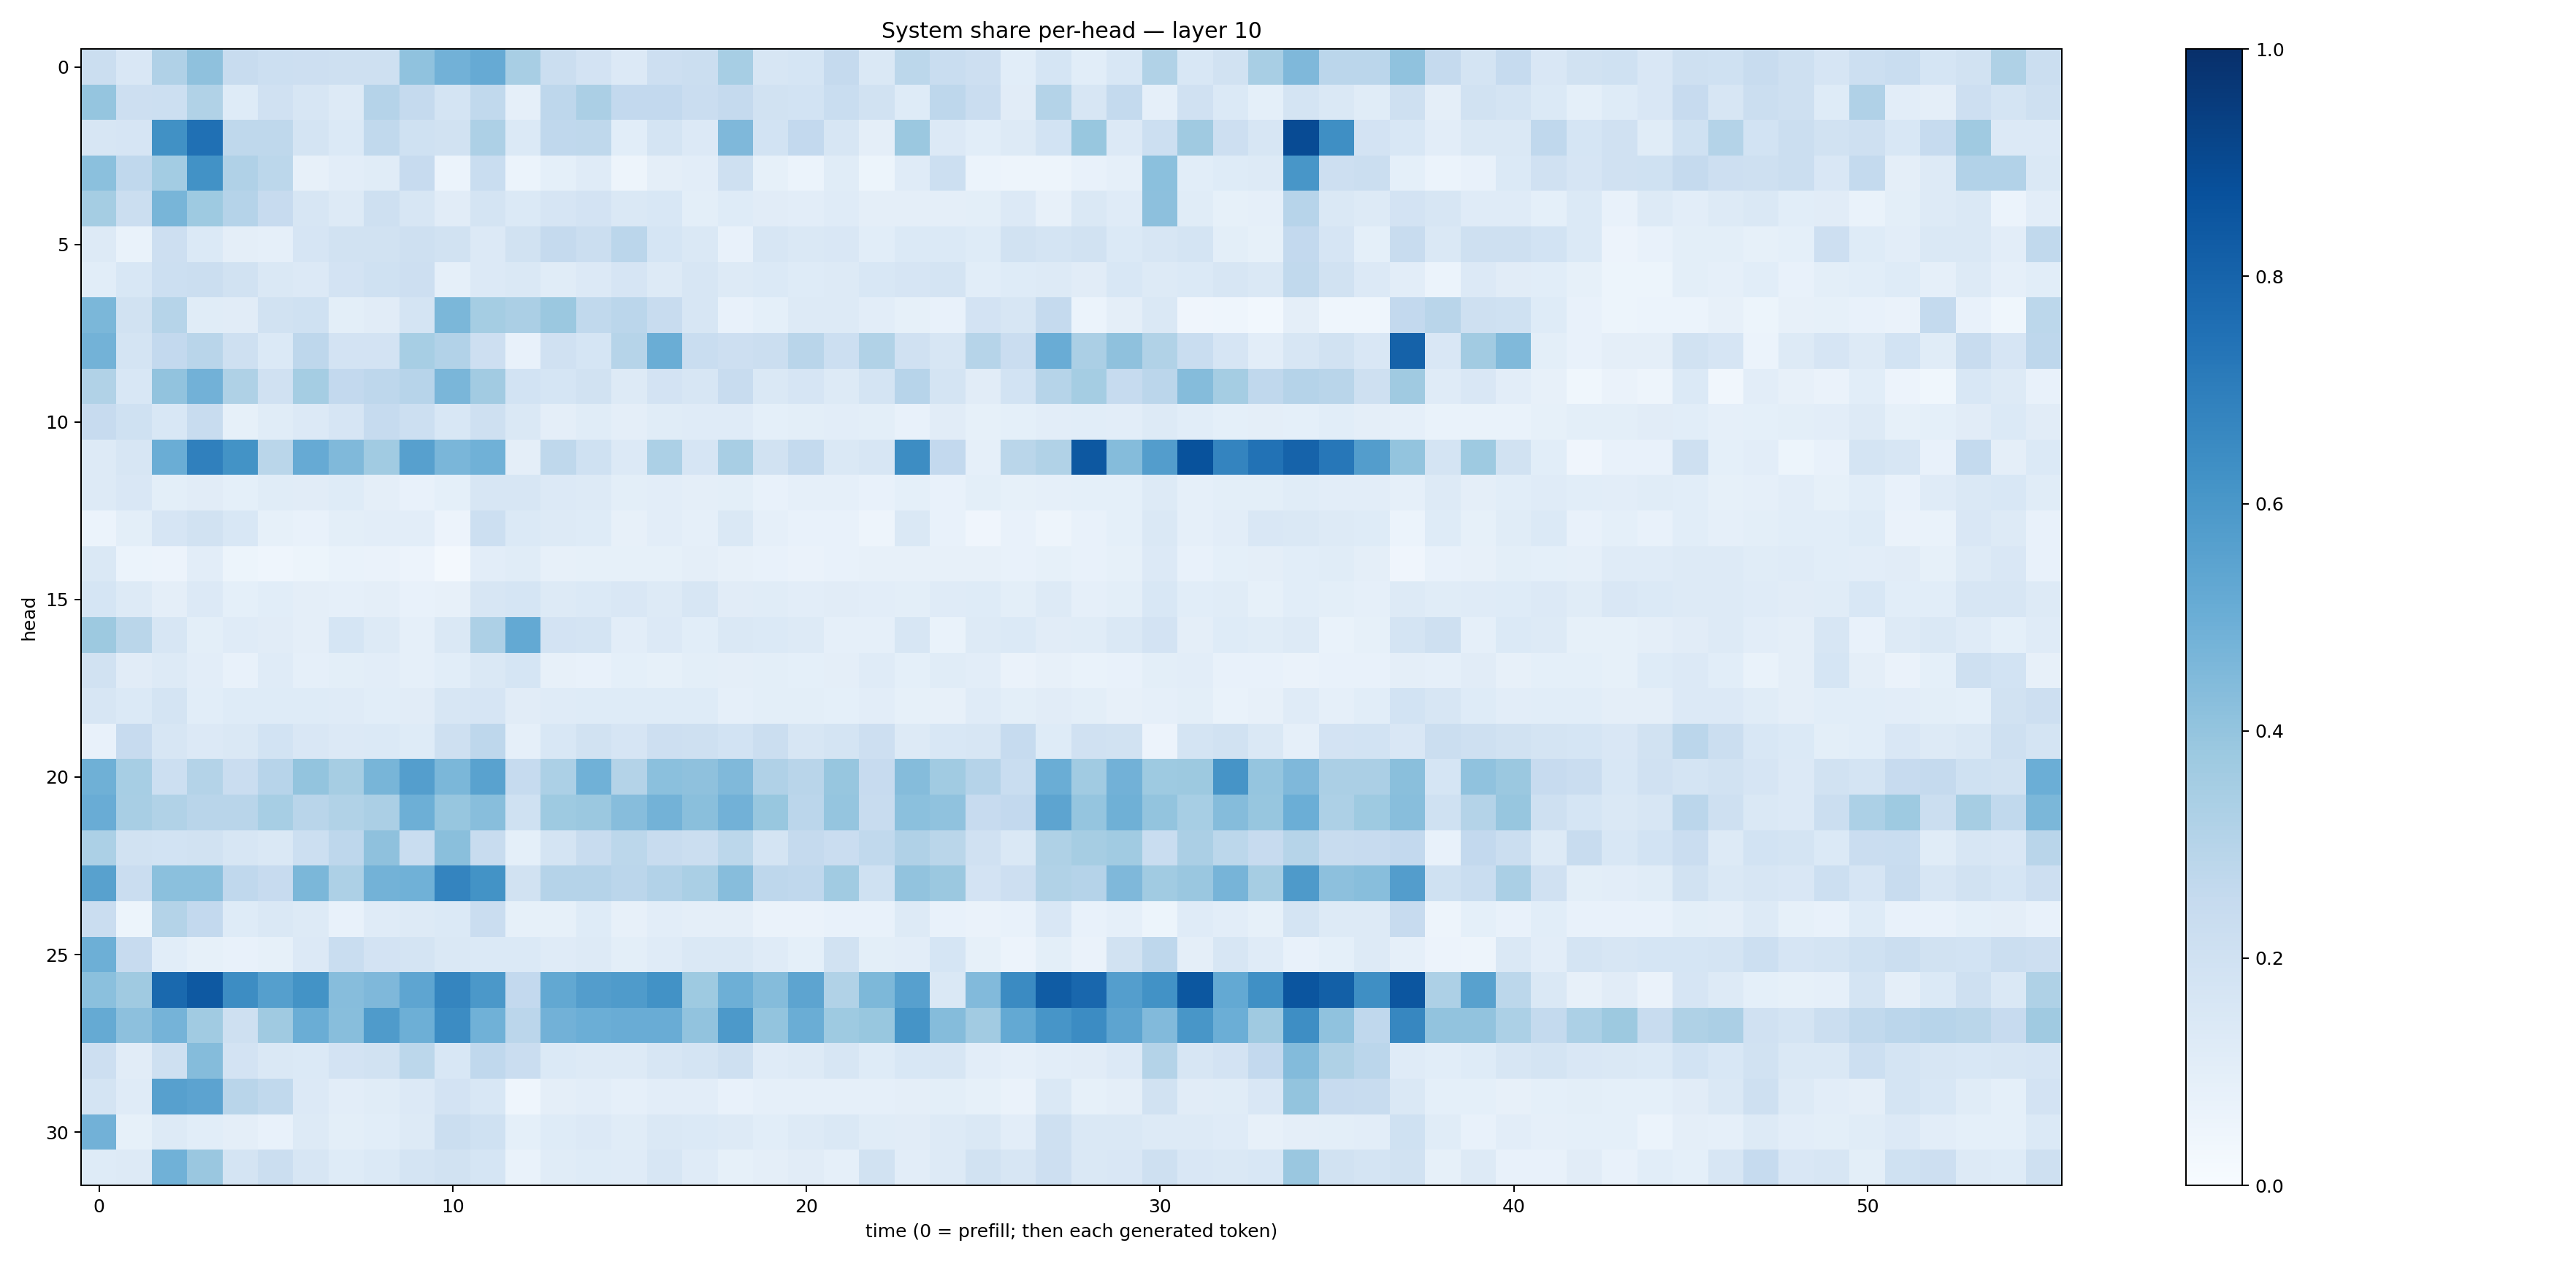

The file beside this chart, header and first rows:
0.2219272, 0.15090147, 0.31704673, 0.4122424, 0.23793414, 0.2171368, 0.21166505, 0.21027718, 0.20432319, 0.40630317, 0.4808939, 0.51237655, 0.34171632, 0.2238643, 0.1816689, 0.13662207, 0.2127217, 0.22221255, 0.34562197, 0.1625965, 0.16879798, 0.25317416, 0.14681895, 0.28056717
0.3967, 0.2144, 0.2152, 0.315, 0.1215, 0.198, 0.1628, 0.1256, 0.3026, 0.2514, 0.177, 0.2623, 0.08825, 0.2747, 0.3344, 0.2578, 0.2616, 0.2276, 0.2527, 0.1894, 0.1863, 0.2318, 0.1949, 0.1213
0.1588, 0.1665, 0.6269, 0.7531, 0.2713, 0.2711, 0.1756, 0.1394, 0.264, 0.2029, 0.1946, 0.3253, 0.1385, 0.2658, 0.2727, 0.1085, 0.1733, 0.1339, 0.4531, 0.1875, 0.2611, 0.1604, 0.09617, 0.3808
0.4213, 0.2675, 0.3563, 0.6215, 0.3189, 0.2781, 0.08079, 0.1025, 0.1167, 0.2434, 0.06004, 0.2309, 0.06103, 0.09331, 0.1189, 0.04918, 0.09498, 0.105, 0.2076, 0.08391, 0.06062, 0.1164, 0.05465, 0.1184
0.3543, 0.2252, 0.4652, 0.3736, 0.3031, 0.2432, 0.158, 0.1324, 0.2091, 0.1616, 0.1094, 0.1731, 0.1371, 0.1655, 0.1797, 0.1481, 0.1538, 0.1015, 0.1241, 0.1116, 0.104, 0.1203, 0.09451, 0.09606
0.1263, 0.06789, 0.2117, 0.1393, 0.09649, 0.08657, 0.1667, 0.1885, 0.1878, 0.208, 0.1947, 0.1333, 0.1953, 0.252, 0.2223, 0.2823, 0.168, 0.1439, 0.0732, 0.1619, 0.1407, 0.1494, 0.1057, 0.1382
0.1082, 0.1527, 0.215, 0.2212, 0.1903, 0.146, 0.1365, 0.1818, 0.2014, 0.2124, 0.08885, 0.1353, 0.1477, 0.1171, 0.1335, 0.1658, 0.1314, 0.1583, 0.1315, 0.1406, 0.122, 0.1325, 0.153, 0.1641
0.4596, 0.1923, 0.2979, 0.1158, 0.1127, 0.1912, 0.2005, 0.1013, 0.1123, 0.1795, 0.4595, 0.352, 0.3345, 0.3799, 0.2627, 0.2829, 0.24, 0.1575, 0.07494, 0.09164, 0.1304, 0.1324, 0.1025, 0.08544
0.4767, 0.1728, 0.2607, 0.2903, 0.206, 0.1388, 0.2772, 0.1808, 0.1822, 0.3462, 0.3114, 0.2121, 0.07668, 0.1979, 0.1714, 0.3005, 0.5028, 0.2322, 0.2142, 0.2263, 0.2917, 0.2186, 0.3148, 0.1963
0.3154, 0.1544, 0.404, 0.4832, 0.3228, 0.1971, 0.3531, 0.2586, 0.2747, 0.2933, 0.464, 0.3602, 0.1858, 0.17, 0.1907, 0.1328, 0.18, 0.1612, 0.2368, 0.1461, 0.1643, 0.1296, 0.1732, 0.2935
0.2429, 0.2006, 0.1554, 0.2356, 0.08498, 0.1152, 0.1331, 0.1674, 0.2482, 0.2167, 0.156, 0.2034, 0.1478, 0.09389, 0.1162, 0.0954, 0.1142, 0.1197, 0.1174, 0.09316, 0.1006, 0.1048, 0.09912, 0.07195
0.1258, 0.1608, 0.5007, 0.6893, 0.6209, 0.2879, 0.5129, 0.4474, 0.3669, 0.5619, 0.4641, 0.4854, 0.09413, 0.2698, 0.2025, 0.136, 0.3303, 0.1646, 0.341, 0.1932, 0.2568, 0.1478, 0.1594, 0.6418
0.1266, 0.1497, 0.09939, 0.1123, 0.09089, 0.1154, 0.1105, 0.1225, 0.09427, 0.07778, 0.09035, 0.1609, 0.1595, 0.1343, 0.1276, 0.09948, 0.103, 0.09649, 0.1007, 0.07149, 0.08645, 0.08765, 0.07563, 0.09202
0.06036, 0.09791, 0.1649, 0.1889, 0.155, 0.08226, 0.07402, 0.1009, 0.1053, 0.1023, 0.05743, 0.2176, 0.1371, 0.1279, 0.1238, 0.0788, 0.104, 0.08646, 0.1471, 0.08853, 0.07381, 0.07702, 0.05001, 0.1419
0.1447, 0.06201, 0.05812, 0.1028, 0.05438, 0.04298, 0.05128, 0.06916, 0.06456, 0.05473, 0.01991, 0.1035, 0.1153, 0.08094, 0.08408, 0.08579, 0.08285, 0.09725, 0.08097, 0.07663, 0.06492, 0.07745, 0.07836, 0.07943
0.17, 0.1261, 0.09429, 0.1342, 0.0906, 0.1065, 0.09691, 0.08671, 0.09513, 0.07506, 0.08141, 0.1602, 0.1681, 0.1301, 0.1394, 0.1517, 0.1318, 0.16, 0.1116, 0.1165, 0.1021, 0.1101, 0.1038, 0.1014
0.3768, 0.289, 0.161, 0.09997, 0.1196, 0.1127, 0.09716, 0.1685, 0.1261, 0.08839, 0.1453, 0.3267, 0.5203, 0.1807, 0.1731, 0.1043, 0.1343, 0.1088, 0.1463, 0.1376, 0.1271, 0.08906, 0.08963, 0.1576
0.1935, 0.1122, 0.1313, 0.1019, 0.07626, 0.1177, 0.08745, 0.09785, 0.1031, 0.08972, 0.108, 0.1448, 0.1685, 0.08004, 0.07056, 0.09308, 0.08359, 0.09798, 0.09565, 0.099, 0.09291, 0.0974, 0.1184, 0.09328
0.1572, 0.1395, 0.1767, 0.1071, 0.1212, 0.1216, 0.1244, 0.1182, 0.1059, 0.1117, 0.1606, 0.1649, 0.1097, 0.1175, 0.1233, 0.1218, 0.1215, 0.1236, 0.08974, 0.0995, 0.1009, 0.09346, 0.1041, 0.08269
0.07271, 0.2436, 0.1627, 0.1355, 0.1473, 0.1857, 0.1492, 0.135, 0.1397, 0.1231, 0.2036, 0.2754, 0.08825, 0.1552, 0.1926, 0.1665, 0.2142, 0.2085, 0.1868, 0.2235, 0.1615, 0.1747, 0.2147, 0.1284
0.4896, 0.345, 0.2153, 0.3077, 0.2274, 0.2937, 0.3996, 0.348, 0.4663, 0.5665, 0.4576, 0.5542, 0.2481, 0.3315, 0.4846, 0.3075, 0.4183, 0.4124, 0.4492, 0.3174, 0.2923, 0.391, 0.246, 0.4354
0.5056, 0.3413, 0.3135, 0.2929, 0.2907, 0.3442, 0.2906, 0.316, 0.3335, 0.496, 0.3921, 0.4267, 0.203, 0.3724, 0.3801, 0.4313, 0.4773, 0.4251, 0.4824, 0.3885, 0.2826, 0.3949, 0.235, 0.4185
0.329, 0.1913, 0.1863, 0.1899, 0.1593, 0.1481, 0.2175, 0.2768, 0.4137, 0.2322, 0.4242, 0.2391, 0.09125, 0.1745, 0.2405, 0.2786, 0.2388, 0.2256, 0.2807, 0.1785, 0.2508, 0.2273, 0.2624, 0.3183
0.5558, 0.2295, 0.4212, 0.4197, 0.2661, 0.2447, 0.4578, 0.3262, 0.4769, 0.4859, 0.6742, 0.6185, 0.1895, 0.304, 0.3011, 0.285, 0.3099, 0.3375, 0.4312, 0.2753, 0.2667, 0.3661, 0.2015, 0.4052
0.2286, 0.053, 0.3082, 0.2601, 0.1241, 0.1408, 0.1253, 0.07507, 0.1198, 0.1314, 0.1405, 0.2282, 0.08288, 0.08355, 0.1225, 0.07893, 0.1042, 0.0949, 0.09672, 0.06554, 0.06629, 0.07447, 0.07715, 0.1256
0.4942, 0.2442, 0.1059, 0.08216, 0.07243, 0.08267, 0.1345, 0.2305, 0.1801, 0.1748, 0.1484, 0.1371, 0.139, 0.1204, 0.1287, 0.09889, 0.1204, 0.1483, 0.1468, 0.1191, 0.0931, 0.1926, 0.09852, 0.1039
0.4191, 0.3703, 0.7801, 0.8402, 0.6438, 0.5633, 0.6182, 0.4333, 0.4531, 0.5363, 0.6682, 0.5938, 0.2581, 0.5268, 0.572, 0.5833, 0.6249, 0.3731, 0.4955, 0.4372, 0.5421, 0.3127, 0.4553, 0.5603
0.5165, 0.415, 0.4734, 0.3639, 0.2051, 0.3684, 0.5007, 0.4289, 0.5851, 0.496, 0.6446, 0.4878, 0.2826, 0.4835, 0.4966, 0.5046, 0.5042, 0.4041, 0.5916, 0.4004, 0.5008, 0.3716, 0.3899, 0.6154
0.2148, 0.1114, 0.2035, 0.4361, 0.1831, 0.1465, 0.1405, 0.1822, 0.1893, 0.2785, 0.1557, 0.2689, 0.2295, 0.1368, 0.1308, 0.1286, 0.1594, 0.1775, 0.2073, 0.1211, 0.1257, 0.1612, 0.1243, 0.1535
0.1749, 0.1178, 0.5606, 0.5452, 0.29, 0.2656, 0.1357, 0.1052, 0.1158, 0.1352, 0.1825, 0.1539, 0.04455, 0.09614, 0.1025, 0.08638, 0.1044, 0.1016, 0.077, 0.08772, 0.08821, 0.08763, 0.08734, 0.09509
0.4823, 0.08496, 0.1291, 0.1063, 0.09378, 0.0728, 0.1265, 0.09786, 0.1069, 0.128, 0.2247, 0.2027, 0.09294, 0.1245, 0.1336, 0.1146, 0.1417, 0.1391, 0.1266, 0.107, 0.1289, 0.1439, 0.1134, 0.1115
0.1243, 0.1324, 0.4878, 0.3862, 0.1795, 0.2248, 0.1588, 0.124, 0.1379, 0.1732, 0.1931, 0.1689, 0.06865, 0.1151, 0.124, 0.1174, 0.1569, 0.1201, 0.08374, 0.09491, 0.1098, 0.08752, 0.1946, 0.103
